Image classification data set "simpsons" (AnshMittal1811/DLinComputerVision on GitHub). Class labels (20): Abraham Grampa Simpson, Apu Nahasapeemapetilon, Bart Simpson, Charles Montgomery Burns, Chief Wiggum, Comic Book Guy, Edna Krabappel, Homer Simpson, Kent Brockman, Krusty the Clown, Lenny Leonard, Lisa Simpson, Marge Simpson, Mayor Quimby, Milhouse Van Houten, Moe Szyslak, Ned Flanders, Nelson Muntz, Principal Skinner, Sideshow Bob.

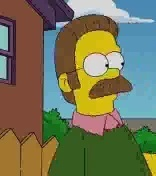
Label: Ned Flanders

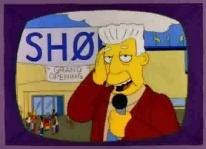
Label: Kent Brockman

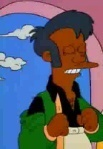
Label: Apu Nahasapeemapetilon

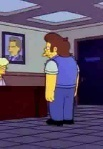
Label: Nelson Muntz

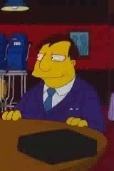
Label: Mayor Quimby

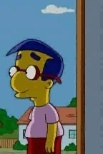
Label: Milhouse Van Houten
